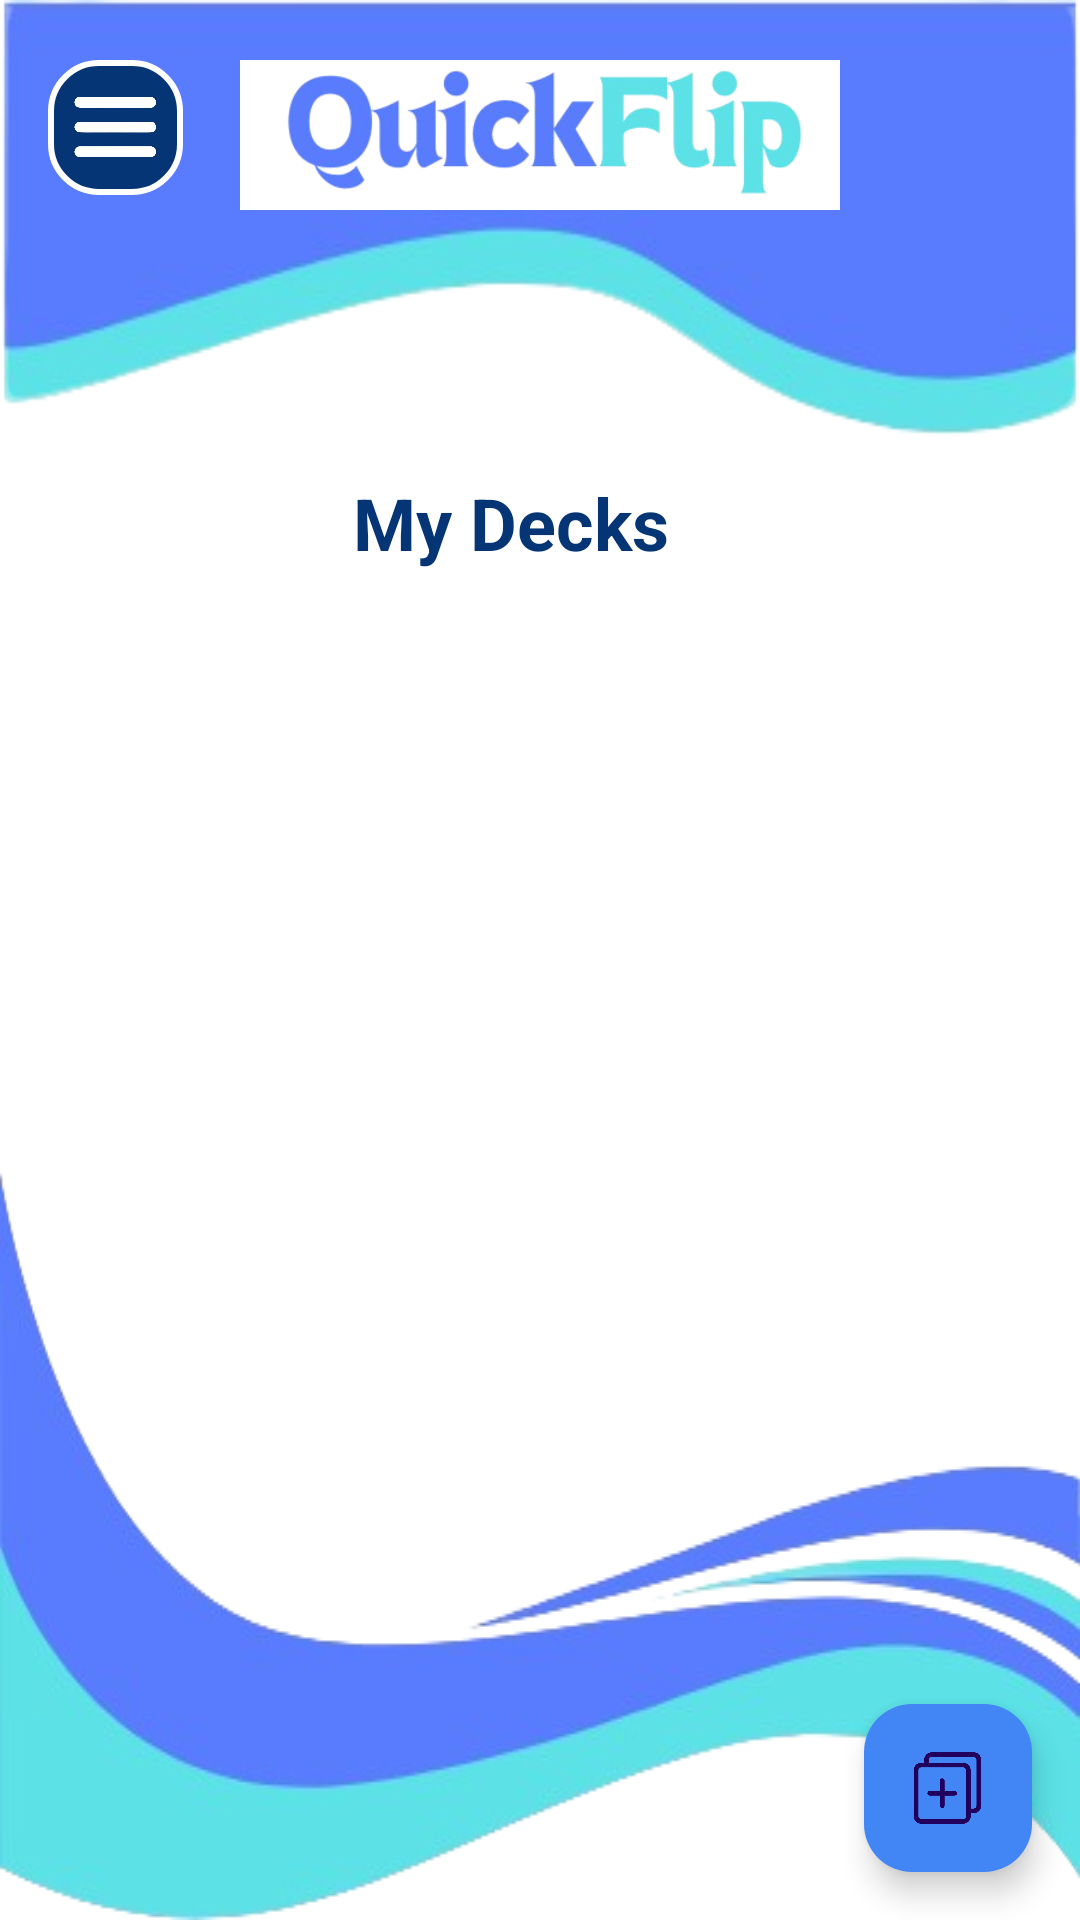

This screen was rendered from an Android layout file. Write that file and the resources it references.
<!-- AndroidManifest.xml: application theme Theme.MCO2QuickFlip -->
<!-- res/layout/activity_deck.xml -->
<?xml version="1.0" encoding="utf-8"?>
<androidx.drawerlayout.widget.DrawerLayout
    xmlns:android="http://schemas.android.com/apk/res/android"
    xmlns:app="http://schemas.android.com/apk/res-auto"
    xmlns:tools="http://schemas.android.com/tools"
    android:id="@+id/drawer_layout"
    android:layout_width="match_parent"
    android:layout_height="match_parent">

    <androidx.constraintlayout.widget.ConstraintLayout
        android:layout_width="match_parent"
        android:layout_height="match_parent"
        android:background="@android:color/white">

        <ImageView
            android:id="@+id/headerElement"
            android:layout_width="match_parent"
            android:layout_height="550dp"
            android:contentDescription="@string/header_background"
            android:scaleType="fitXY"
            android:src="@drawable/quickflipheaderwaveelement"
            app:layout_constraintTop_toTopOf="parent" />

        <include
            android:id="@+id/toolbar"
            layout="@layout/toolbar_base"
            android:layout_width="match_parent"
            android:layout_height="wrap_content"
            app:layout_constraintTop_toTopOf="parent" />

        <TextView
            android:id="@+id/tvMyDecks"
            android:layout_width="wrap_content"
            android:layout_height="wrap_content"
            android:layout_marginTop="88dp"
            android:layout_marginBottom="360dp"
            android:text="@string/my_decks"
            android:textColor="#053574"
            android:textSize="24sp"
            android:textStyle="bold"
            app:layout_constraintBottom_toBottomOf="@+id/headerElement"
            app:layout_constraintEnd_toEndOf="parent"
            app:layout_constraintHorizontal_bias="0.462"
            app:layout_constraintStart_toStartOf="parent"
            app:layout_constraintTop_toBottomOf="@id/toolbar"
            app:layout_constraintVertical_bias="0.228" />

        <androidx.recyclerview.widget.RecyclerView
            android:id="@+id/rvDecks"
            android:layout_width="330dp"
            android:layout_height="wrap_content"
            app:layout_constraintTop_toBottomOf="@id/tvMyDecks"
            app:layout_constraintStart_toStartOf="parent"
            app:layout_constraintEnd_toEndOf="parent"
            android:background="#EFF5F9"
            android:layout_marginTop="16dp"
            android:layout_marginBottom="16dp"
            android:paddingStart="30dp"
            android:paddingEnd="16dp" />


        <com.google.android.material.floatingactionbutton.FloatingActionButton
            android:id="@+id/fabMain"
            android:layout_width="wrap_content"
            android:layout_height="wrap_content"
            android:layout_marginEnd="16dp"
            android:layout_marginBottom="16dp"
            android:contentDescription="@string/add_deck"
            android:src="@drawable/quickflipaddicon"
            app:backgroundTint="#4285F4"
            app:layout_constraintBottom_toBottomOf="parent"
            app:layout_constraintEnd_toEndOf="parent" />

        <com.google.android.material.floatingactionbutton.FloatingActionButton
            android:id="@+id/fabFindDeck"
            android:layout_width="wrap_content"
            android:layout_height="wrap_content"
            android:layout_marginBottom="16dp"
            android:contentDescription="@string/find_deck"
            android:src="@drawable/quickflipfinddeckicon"
            app:backgroundTint="#4285F4"
            android:visibility="gone"
            app:fabSize="mini"
            app:layout_constraintBottom_toTopOf="@id/fabImportDeck"
            app:layout_constraintEnd_toEndOf="@id/fabMain" />

        <com.google.android.material.floatingactionbutton.FloatingActionButton
            android:id="@+id/fabImportDeck"
            android:layout_width="wrap_content"
            android:layout_height="wrap_content"
            android:layout_marginBottom="16dp"
            android:contentDescription="@string/import_deck"
            android:src="@drawable/quickflipdownloadicon"
            app:backgroundTint="#4285F4"
            android:visibility="gone"
            app:fabSize="mini"
            app:layout_constraintBottom_toTopOf="@id/fabShareDeck"
            app:layout_constraintEnd_toEndOf="@id/fabMain" />

        <com.google.android.material.floatingactionbutton.FloatingActionButton
            android:id="@+id/fabShareDeck"
            android:layout_width="wrap_content"
            android:layout_height="wrap_content"
            android:layout_marginBottom="16dp"
            android:contentDescription="@string/share_deck"
            android:src="@drawable/quickflipshareicon"
            app:backgroundTint="#4285F4"
            android:visibility="gone"
            app:fabSize="mini"
            app:layout_constraintBottom_toTopOf="@id/fabMain"
            app:layout_constraintEnd_toEndOf="@id/fabMain" />

        <TextView
            android:id="@+id/tvFindDeck"
            android:layout_width="100dp"
            android:layout_height="wrap_content"
            android:layout_marginEnd="8dp"
            android:padding="8dp"
            android:text="@string/find_deck"
            android:textColor="@color/white"
            android:background="#053574"
            android:visibility="gone"
            app:layout_constraintBottom_toBottomOf="@id/fabFindDeck"
            app:layout_constraintEnd_toStartOf="@id/fabFindDeck"
            app:layout_constraintTop_toTopOf="@id/fabFindDeck" />

        <TextView
            android:id="@+id/tvImportDeck"
            android:layout_width="100dp"
            android:layout_height="wrap_content"
            android:layout_marginEnd="8dp"
            android:padding="8dp"
            android:text="@string/import_deck"
            android:textColor="@color/white"
            android:background="#053574"
            android:visibility="gone"
            app:layout_constraintBottom_toBottomOf="@id/fabImportDeck"
            app:layout_constraintEnd_toStartOf="@id/fabImportDeck"
            app:layout_constraintTop_toTopOf="@id/fabImportDeck" />

        <ImageView
            android:id="@+id/footerElement"
            android:layout_width="match_parent"
            android:layout_height="wrap_content"
            android:contentDescription="@string/footer_background"
            android:scaleType="fitXY"
            android:src="@drawable/quickflipfooterwaveelement"
            app:layout_constraintBottom_toBottomOf="parent"
            tools:layout_editor_absoluteX="0dp" />

        <TextView
            android:id="@+id/tvShareDeck"
            android:layout_width="100dp"
            android:layout_height="wrap_content"
            android:layout_marginEnd="8dp"
            android:padding="8dp"
            android:textColor="@color/white"
            android:text="@string/share_deck"
            android:background="#053574"
            android:visibility="gone"
            app:layout_constraintBottom_toBottomOf="@id/fabShareDeck"
            app:layout_constraintEnd_toStartOf="@id/fabShareDeck"
            app:layout_constraintTop_toTopOf="@id/fabShareDeck" />

    </androidx.constraintlayout.widget.ConstraintLayout>

    <com.google.android.material.navigation.NavigationView
        android:id="@+id/navigation_menu"
        android:layout_width="wrap_content"
        android:layout_height="match_parent"
        android:layout_gravity="start"
        app:headerLayout="@layout/nav_header"
        app:menu="@menu/drawer_menu" />

</androidx.drawerlayout.widget.DrawerLayout>
<!-- res/layout/toolbar_base.xml (included above) -->
<?xml version="1.0" encoding="utf-8"?>
<androidx.appcompat.widget.Toolbar
    xmlns:android="http://schemas.android.com/apk/res/android"
    xmlns:app="http://schemas.android.com/apk/res-auto"
    android:id="@+id/toolbar"
    android:layout_width="match_parent"
    android:layout_height="?attr/actionBarSize"
    android:background="@android:color/transparent">

    <ImageButton
        android:id="@+id/drawerButton"
        android:layout_width="45dp"
        android:layout_height="45dp"
        android:src="@drawable/quickflipmenuicon"
        android:background="@drawable/rounded_button_background_blue"
        android:scaleType="centerCrop"
        android:layout_marginTop="20dp"
        android:layout_gravity="start|center_vertical"
        android:contentDescription="@string/drawer" />

    <ImageButton
        android:id="@+id/logoImageView"
        android:layout_width="200dp"
        android:layout_height="50dp"
        android:src="@drawable/quickfliplogonameicon"
        android:layout_marginTop="20dp"
        android:layout_gravity="center"
        android:scaleType="centerCrop"
        android:background="@android:color/white"
        android:contentDescription="@string/quickflip_logo" />

</androidx.appcompat.widget.Toolbar>
<!-- res/layout/nav_header.xml (included above) -->
<?xml version="1.0" encoding="utf-8"?>
<LinearLayout
    xmlns:android="http://schemas.android.com/apk/res/android"
    android:layout_width="match_parent"
    android:layout_height="wrap_content"
    android:orientation="vertical"
    android:padding="16dp"
    android:background="#053574">

    <ImageView
        android:id="@+id/logoImageView"
        android:layout_width="200dp"
        android:layout_height="70dp"
        android:src="@drawable/quickfliplogonameicon"
        android:layout_marginTop="10dp"
        android:layout_gravity="center"
        android:scaleType="centerCrop"
        android:background="@android:color/white"
        android:contentDescription="@string/quickflip_logo" />
</LinearLayout>
<!-- resources referenced by this layout -->
<resources>
  <color name="white">#FFFFFFFF</color>
  <!-- drawable quickflipaddicon: png bitmap (drawable, 43905 bytes) -->
  <!-- drawable quickflipdownloadicon: png bitmap (drawable, 49199 bytes) -->
  <!-- drawable quickflipfinddeckicon: png bitmap (drawable, 50844 bytes) -->
  <!-- drawable quickflipfooterwaveelement: png bitmap (drawable, 57207 bytes) -->
  <!-- drawable quickflipheaderwaveelement: png bitmap (drawable, 31430 bytes) -->
  <!-- drawable quickfliplogonameicon: png bitmap (drawable, 55559 bytes) -->
  <!-- drawable quickflipmenuicon: png bitmap (drawable, 20530 bytes) -->
  <!-- drawable quickflipshareicon: png bitmap (drawable, 35414 bytes) -->
  <!-- drawable rounded_button_background_blue (drawable) -->
  <?xml version="1.0" encoding="utf-8"?>
  <shape xmlns:android="http://schemas.android.com/apk/res/android">
  
      <solid android:color="#053574" />
  
  
      <corners android:radius="16dp" />
  
  
      <padding
          android:left="8dp"
          android:top="8dp"
          android:right="8dp"
          android:bottom="8dp" />
  
  
      <stroke
          android:width="2dp"
          android:color="#FFFFFF" />
  </shape>
  <string name="add_deck">add deck</string>
  <string name="drawer">Drawer</string>
  <string name="find_deck">Find Deck</string>
  <string name="footer_background">Footer Background</string>
  <string name="header_background">Header Background</string>
  <string name="import_deck">Import Deck</string>
  <string name="my_decks">My Decks</string>
  <string name="quickflip_logo">QuickFlip Logo</string>
  <string name="share_deck">Share Deck</string>
  <style name="Theme.MCO2QuickFlip" parent="Base.Theme.MCO2QuickFlip" />
  <style name="Base.Theme.MCO2QuickFlip" parent="Theme.Material3.DayNight.NoActionBar">
          
          
      </style>
</resources>
